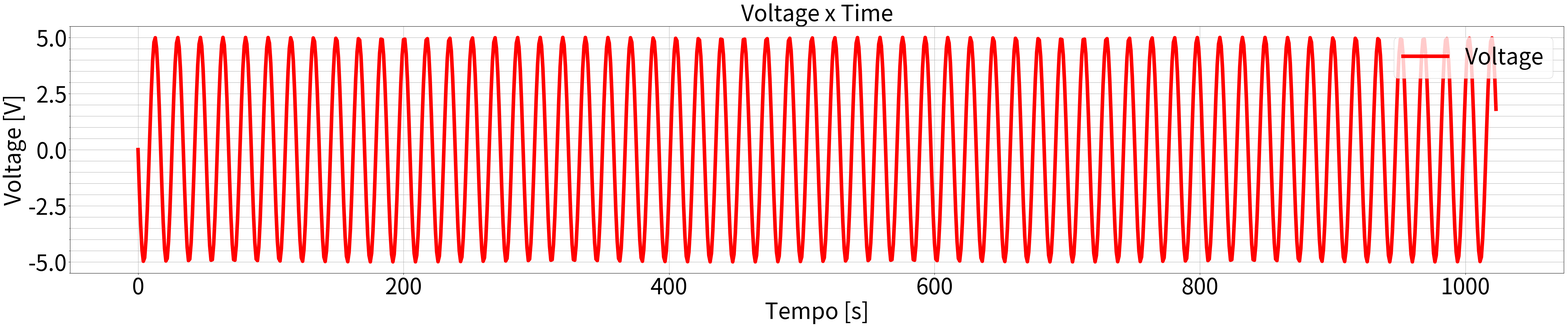

Write the Python code that produced this figure.
# -*- coding: utf-8 -*-
"""
Created on Wed Jun 17 23:59:51 2020

@author: Renan
"""


import os
import math
import matplotlib.pyplot as plt
import matplotlib.ticker as tck
import scipy.interpolate
import numpy as np
f=60
vp=5
phi=0
t=0
#------
w=2*np.pi*f

v=vp*np.sin(w*t+phi)

tempo=[]
n=65535
dt=(n/1024)

fonte_tensao=[]

for i in range (0,1024,1):
    tempo.append(i)
    
for i in range (0,1024,1):
    if i==0:
        fonte_tensao.append(0)
           
    else:          
        t=t+dt
        fonte_tensao.append(vp*np.sin(w*t+phi))
'''
teste=[]
testeindex=[]
for i in range (0,1024,1):
    if fonte_tensao[i]<0:
        teste.append(fonte_tensao[i])
        testeindex.append(i)
        
'''        
fig3 = plt.gcf() #cria a figura    
plt.rcParams['figure.figsize'] = (60,10) #tamanho do gráfico
fig3, ax = plt.subplots() #anexa os subplots na figura
ax.yaxis.set_minor_locator(tck.AutoMinorLocator())
plt.rcParams.update({'font.size': 22})

plt.title("Voltage x Time",fontsize=50)

plt.xlabel('Time [s]',fontsize=50) #nome do eixo x
plt.ylabel('Voltage [V]',fontsize=50) #nome do eixo y



plt.xlabel('Tempo [s]',fontsize=50) #nome do eixo x
plt.plot(tempo,fonte_tensao, color='red',linewidth=8.0, linestyle = '-',label="Voltage") #dois graficos em 1
plt.legend(loc="upper right",prop={'size': 50})
plt.scatter(tempo,fonte_tensao, color='red', marker = '*')#, s= z) #dois graficos em 1
#plt.fill_between(x,0,y, color = 'grey') #pinta a área sob a curva
plt.grid(True, which='both')
plt.tick_params(labelsize=50); 


resultado = "{}\n"
arquivo = open("sine.txt","w")
#mudar para sine.mem caso queira integrar direto para o vivado

#arquivo.write(resultados)

for i in range(0,len(fonte_tensao),1):
    arquivo.write(resultado.format(hex(int(round(fonte_tensao[i],3)*100))))


arquivo.close
